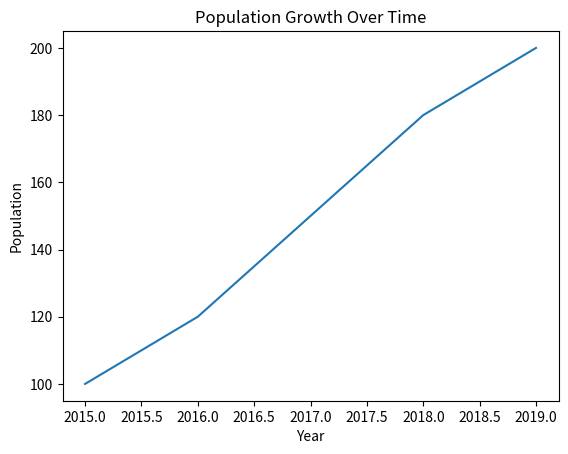
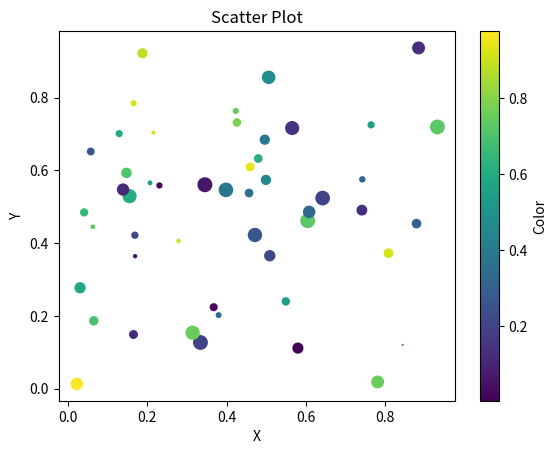
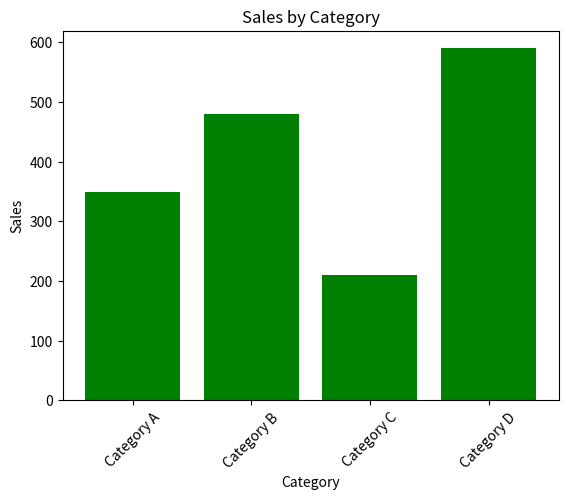
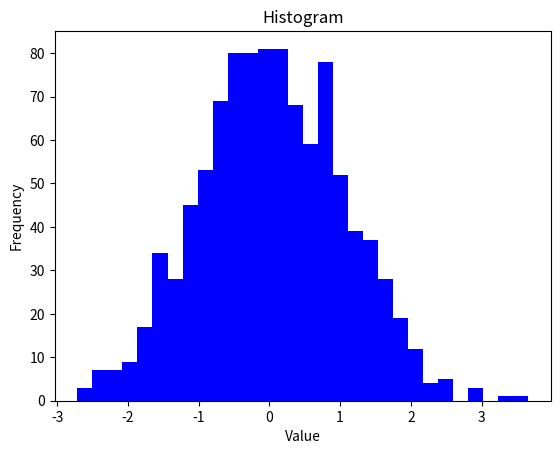
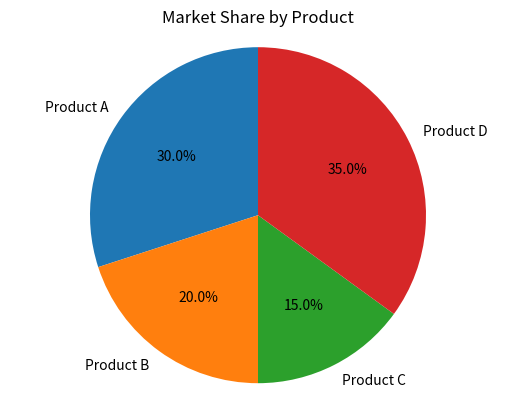
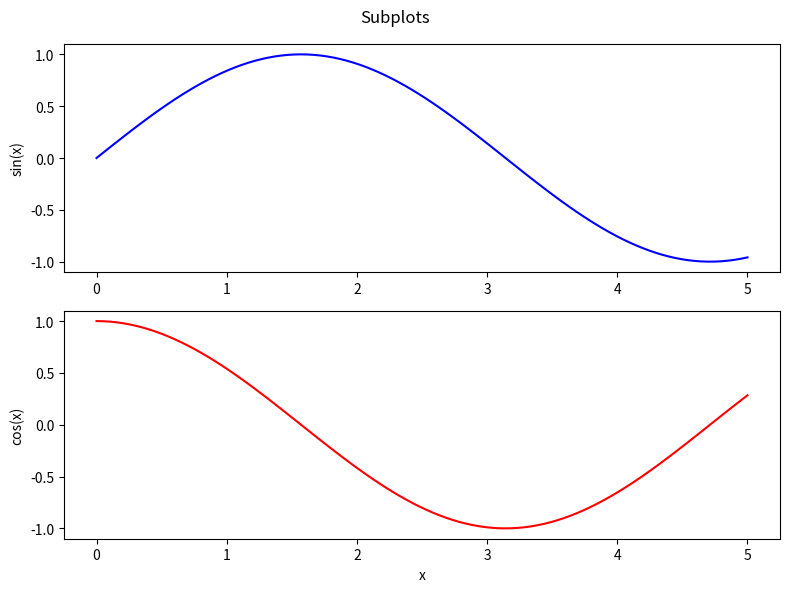
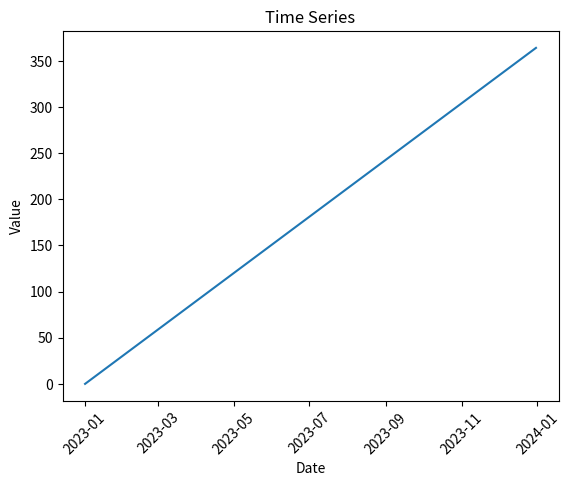

The matplotlib source for these figures, in order:
import matplotlib.pyplot as plt
import numpy as np
import pandas as pd

%matplotlib inline

years = [2015, 2016, 2017, 2018, 2019]
population = [100, 120, 150, 180, 200]

plt.plot(years, population)
plt.xlabel("Year")
plt.ylabel("Population")
plt.title("Population Growth Over Time")
plt.show()

x = np.random.rand(50)
y = np.random.rand(50)
colors = np.random.rand(50)
sizes = 100 * np.random.rand(50)

plt.scatter(x, y, c=colors, s=sizes, alpha=1)
plt.xlabel("X")
plt.ylabel("Y")
plt.title("Scatter Plot")
plt.colorbar(label="Color")
plt.show()

categories = ["Category A", "Category B", "Category C", "Category D"]
sales = [350, 480, 210, 590]

plt.bar(categories, sales, color="green")
plt.xlabel("Category")
plt.ylabel("Sales")
plt.title("Sales by Category")
plt.xticks(rotation=45)
plt.show()

data = np.random.normal(0, 1, 1000)

plt.hist(data, bins=30, color="blue", alpha=1)
plt.xlabel("Value")
plt.ylabel("Frequency")
plt.title("Histogram")
plt.show()

labels = ["Product A", "Product B", "Product C", "Product D"]
market_share = [30, 20, 15, 35]

plt.pie(market_share, labels=labels, autopct="%1.1f%%", startangle=90)
plt.axis("equal")
plt.title("Market Share by Product")
plt.show()

x = np.linspace(0, 5, 100)
y1 = np.sin(x)
y2 = np.cos(x)

fig, (ax1, ax2) = plt.subplots(2, 1, figsize=(8, 6))

ax1.plot(x, y1, color="blue")
ax1.set_ylabel("sin(x)")

ax2.plot(x, y2, color="red")
ax2.set_xlabel("x")
ax2.set_ylabel("cos(x)")

plt.suptitle("Subplots")
plt.tight_layout()
plt.show()

dates = pd.date_range("2023-01-01", "2023-12-31", freq="D")
values = pd.Series(range(len(dates)), index=dates)

# Create line plot
plt.plot(values.index, values.values)
plt.xlabel("Date")
plt.ylabel("Value")
plt.title("Time Series")
plt.xticks(rotation=45)
plt.show()

x = np.linspace(-5, 5, 100)
y = np.linspace(-5, 5, 100)
X, Y = np.meshgrid(x, y)
Z = X**2 + Y**2

# write your code here


# write your code here
